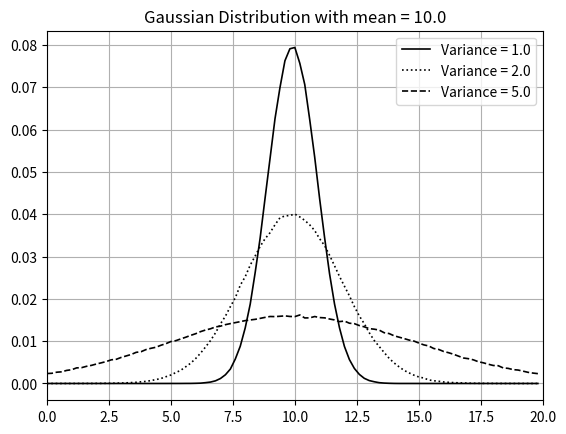

The script that saved this image:
#!/usr/bin/env python3
import numpy as np
import matplotlib.pyplot as plt

MEAN = 10
SAMPLES = 1000000
X_MAX = MEAN * 2
BINS = 100
STEP = X_MAX / BINS


if __name__ == "__main__":
    c1, c2, c5 = [0] * BINS, [0] * BINS, [0] * BINS
    for _ in range(SAMPLES):
        v1 = np.random.normal(loc=MEAN, scale=1.0)
        v2 = np.random.normal(loc=MEAN, scale=2.0)
        v5 = np.random.normal(loc=MEAN, scale=5.0)
        if 0 <= v1 <= X_MAX:
            b = int(BINS * v1 / X_MAX)
            c1[b] += 1
        if 0 <= v2 <= X_MAX:
            b = int(BINS * v2 / X_MAX)
            c2[b] += 1
        if 0 <= v5 <= X_MAX:
            b = int(BINS * v5 / X_MAX)
            c5[b] += 1
    x = [STEP * i for i in range(BINS)]
    y1 = [c / SAMPLES for c in c1]
    y2 = [c / SAMPLES for c in c2]
    y5 = [c / SAMPLES for c in c5]
    print(x)
    print(y1)

    fig = plt.figure()
    ax1 = fig.add_subplot(111)
    ax1.plot(x, y1, color='black', linewidth=1.2, linestyle='-')
    ax1.plot(x, y2, color='black', linewidth=1.2, linestyle=':')
    ax1.plot(x, y5, color='black', linewidth=1.2, linestyle='--')
    ax1.legend(["Variance = 1.0", "Variance = 2.0", "Variance = 5.0"],
               loc='upper right', fancybox=True)
    ax1.set_xlim(0, X_MAX)
    ax1.grid(True, axis='both')
    ax1.set_title("Gaussian Distribution with mean = 10.0")
    plt.savefig("norm_dist.svg")
    pass